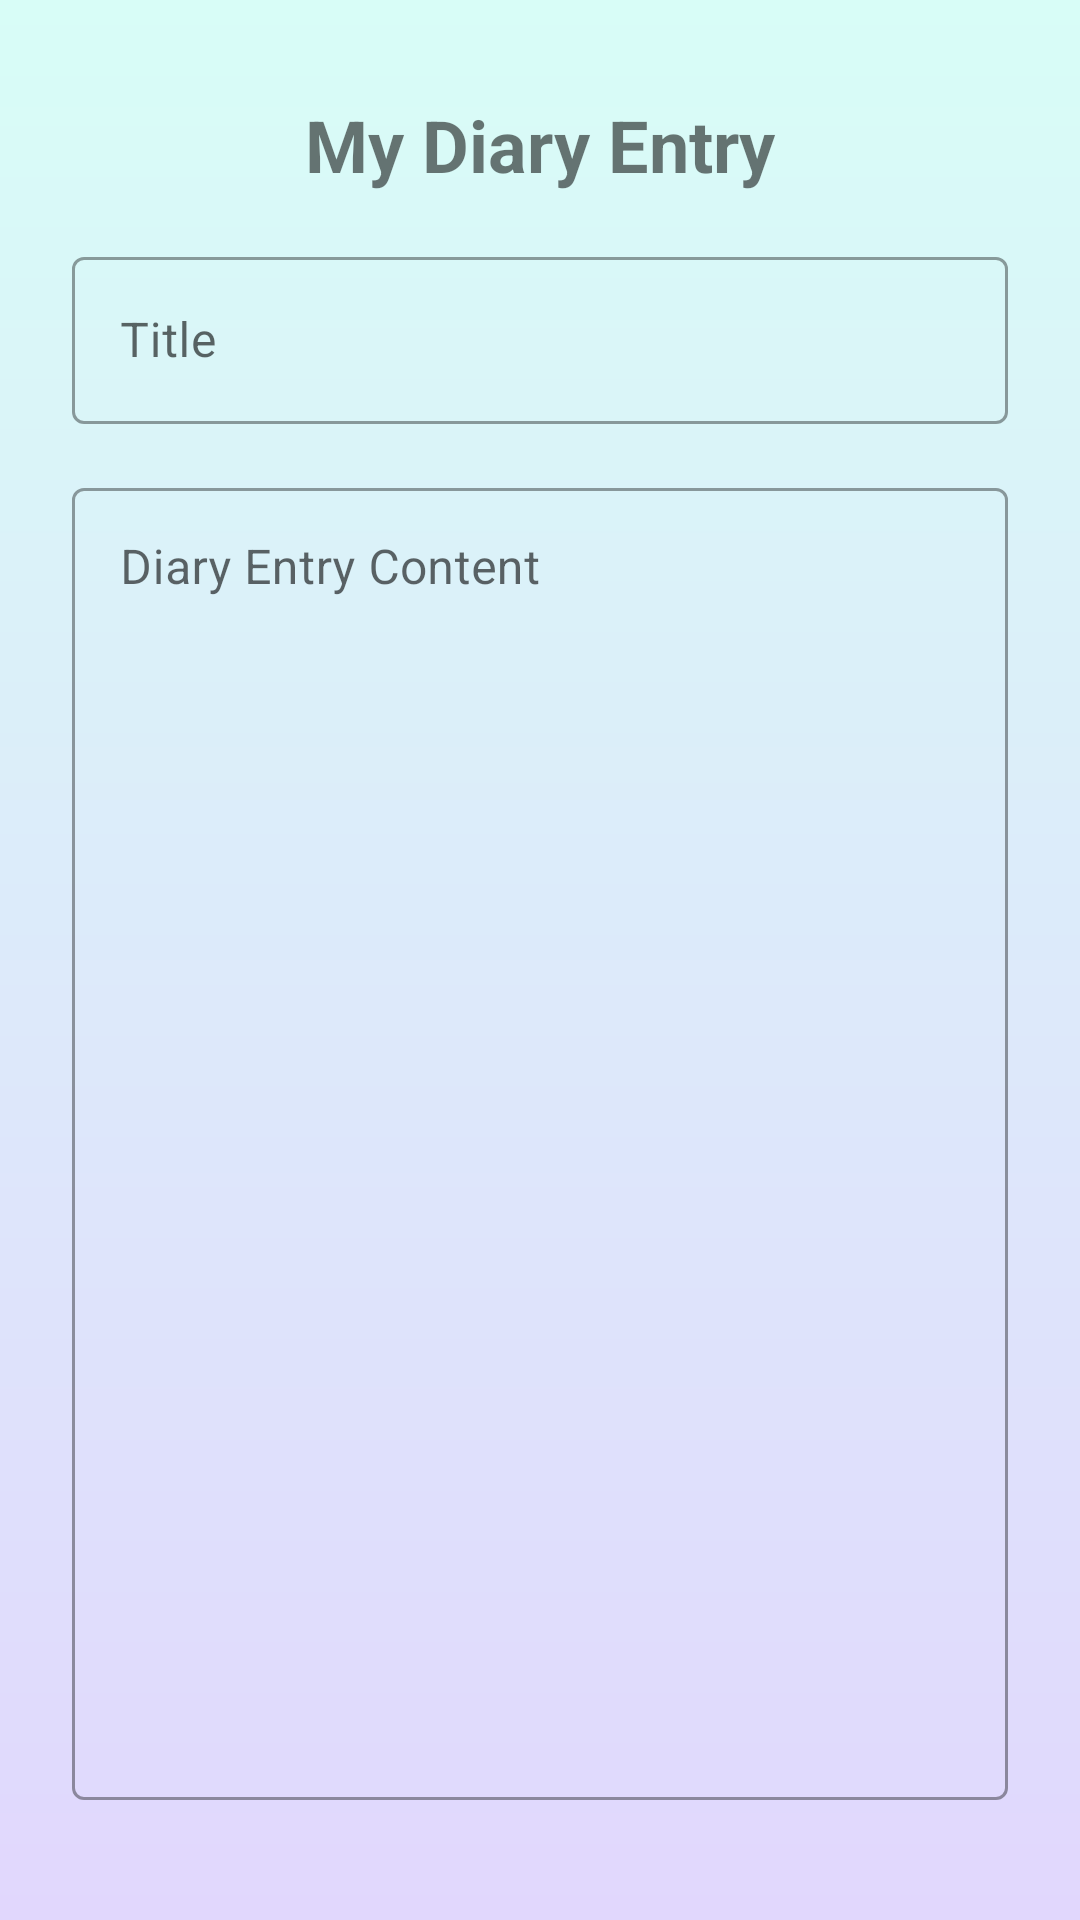

Layout XML and referenced resources for this Android screen:
<!-- AndroidManifest.xml: application theme Theme.ProfileManagement -->
<!-- res/layout/activity_diary_entry.xml -->
<?xml version="1.0" encoding="utf-8"?>
<androidx.constraintlayout.widget.ConstraintLayout xmlns:android="http://schemas.android.com/apk/res/android"
    xmlns:app="http://schemas.android.com/apk/res-auto"
    android:layout_width="match_parent"
    android:layout_height="match_parent"
    android:background="@drawable/gradient_background"
    android:padding="24dp">

    <TextView
        android:id="@+id/entry_header"
        android:layout_width="match_parent"
        android:layout_height="wrap_content"
        android:text="My Diary Entry"
        android:textSize="24sp"
        android:textStyle="bold"
        android:gravity="center"
        android:layout_marginTop="8dp"
        android:layout_marginBottom="16dp"
        app:layout_constraintTop_toTopOf="parent"
        app:layout_constraintStart_toStartOf="parent"
        app:layout_constraintEnd_toEndOf="parent" />

    <com.google.android.material.textfield.TextInputLayout
        android:id="@+id/title_layout"
        style="@style/Widget.MaterialComponents.TextInputLayout.OutlinedBox"
        android:layout_width="match_parent"
        android:layout_height="wrap_content"
        android:layout_marginTop="16dp"
        android:hint="Title"
        app:layout_constraintTop_toBottomOf="@id/entry_header"
        app:layout_constraintStart_toStartOf="parent"
        app:layout_constraintEnd_toEndOf="parent">

        <com.google.android.material.textfield.TextInputEditText
            android:id="@+id/title"
            android:layout_width="match_parent"
            android:layout_height="wrap_content"
            android:enabled="false"
            android:textColor="@android:color/black" />
    </com.google.android.material.textfield.TextInputLayout>

    <com.google.android.material.textfield.TextInputLayout
        android:id="@+id/content_layout"
        style="@style/Widget.MaterialComponents.TextInputLayout.OutlinedBox"
        android:layout_width="match_parent"
        android:layout_height="0dp"
        android:layout_marginTop="16dp"
        android:layout_marginBottom="16dp"
        android:hint="Diary Entry Content"
        app:layout_constraintTop_toBottomOf="@id/title_layout"
        app:layout_constraintBottom_toTopOf="@id/button_container"
        app:layout_constraintStart_toStartOf="parent"
        app:layout_constraintEnd_toEndOf="parent">

        <com.google.android.material.textfield.TextInputEditText
            android:id="@+id/content"
            android:layout_width="match_parent"
            android:layout_height="match_parent"
            android:gravity="top"
            android:inputType="textMultiLine"
            android:minLines="5"
            android:enabled="false"
            android:textColor="@android:color/black" />
    </com.google.android.material.textfield.TextInputLayout>

    <androidx.constraintlayout.widget.ConstraintLayout
        android:id="@+id/button_container"
        android:layout_width="match_parent"
        android:layout_height="wrap_content"
        app:layout_constraintBottom_toBottomOf="parent"
        app:layout_constraintStart_toStartOf="parent"
        app:layout_constraintEnd_toEndOf="parent">

        <com.google.android.material.button.MaterialButton
            android:id="@+id/save_button"
            android:layout_width="0dp"
            android:layout_height="wrap_content"
            android:text="Save"
            android:visibility="gone"
            app:layout_constraintStart_toStartOf="parent"
            app:layout_constraintEnd_toEndOf="parent"
            app:layout_constraintTop_toTopOf="parent" />

        <com.google.android.material.button.MaterialButton
            android:id="@+id/edit_button"
            android:layout_width="0dp"
            android:layout_height="wrap_content"
            android:text="Edit"
            android:visibility="gone"
            app:layout_constraintStart_toStartOf="parent"
            app:layout_constraintEnd_toEndOf="parent"
            app:layout_constraintTop_toTopOf="parent" />

        <com.google.android.material.button.MaterialButton
            android:id="@+id/delete_button"
            android:layout_width="0dp"
            android:layout_height="wrap_content"
            android:text="Delete"
            android:visibility="gone"
            android:backgroundTint="#FF5252"
            android:layout_marginTop="8dp"
            app:layout_constraintStart_toStartOf="parent"
            app:layout_constraintEnd_toEndOf="parent"
            app:layout_constraintTop_toBottomOf="@id/save_button" />

    </androidx.constraintlayout.widget.ConstraintLayout>

</androidx.constraintlayout.widget.ConstraintLayout>
<!-- resources referenced by this layout -->
<resources>
  <!-- drawable gradient_background (drawable) -->
  <?xml version="1.0" encoding="utf-8"?>
  <shape xmlns:android="http://schemas.android.com/apk/res/android">
      <gradient
          android:startColor="#D8FDF7"
          android:endColor="#E1D7FD"
          android:angle="270" />
  </shape>
  <style name="Theme.ProfileManagement" parent="Theme.MaterialComponents.DayNight.DarkActionBar">
          
          <item name="colorPrimary">@color/purple_500</item>
          <item name="colorPrimaryVariant">@color/purple_700</item>
          <item name="colorOnPrimary">@color/white</item>
          
          <item name="colorSecondary">@color/teal_200</item>
          <item name="colorSecondaryVariant">@color/teal_700</item>
          <item name="colorOnSecondary">@color/black</item>
          
          <item name="android:statusBarColor">?attr/colorPrimaryVariant</item>
          
      </style>
  <color name="purple_500">#FF6200EE</color>
  <color name="purple_700">#FF3700B3</color>
  <color name="white">#FFFFFFFF</color>
  <color name="teal_200">#FF03DAC5</color>
  <color name="teal_700">#FF018786</color>
  <color name="black">#FF000000</color>
</resources>
